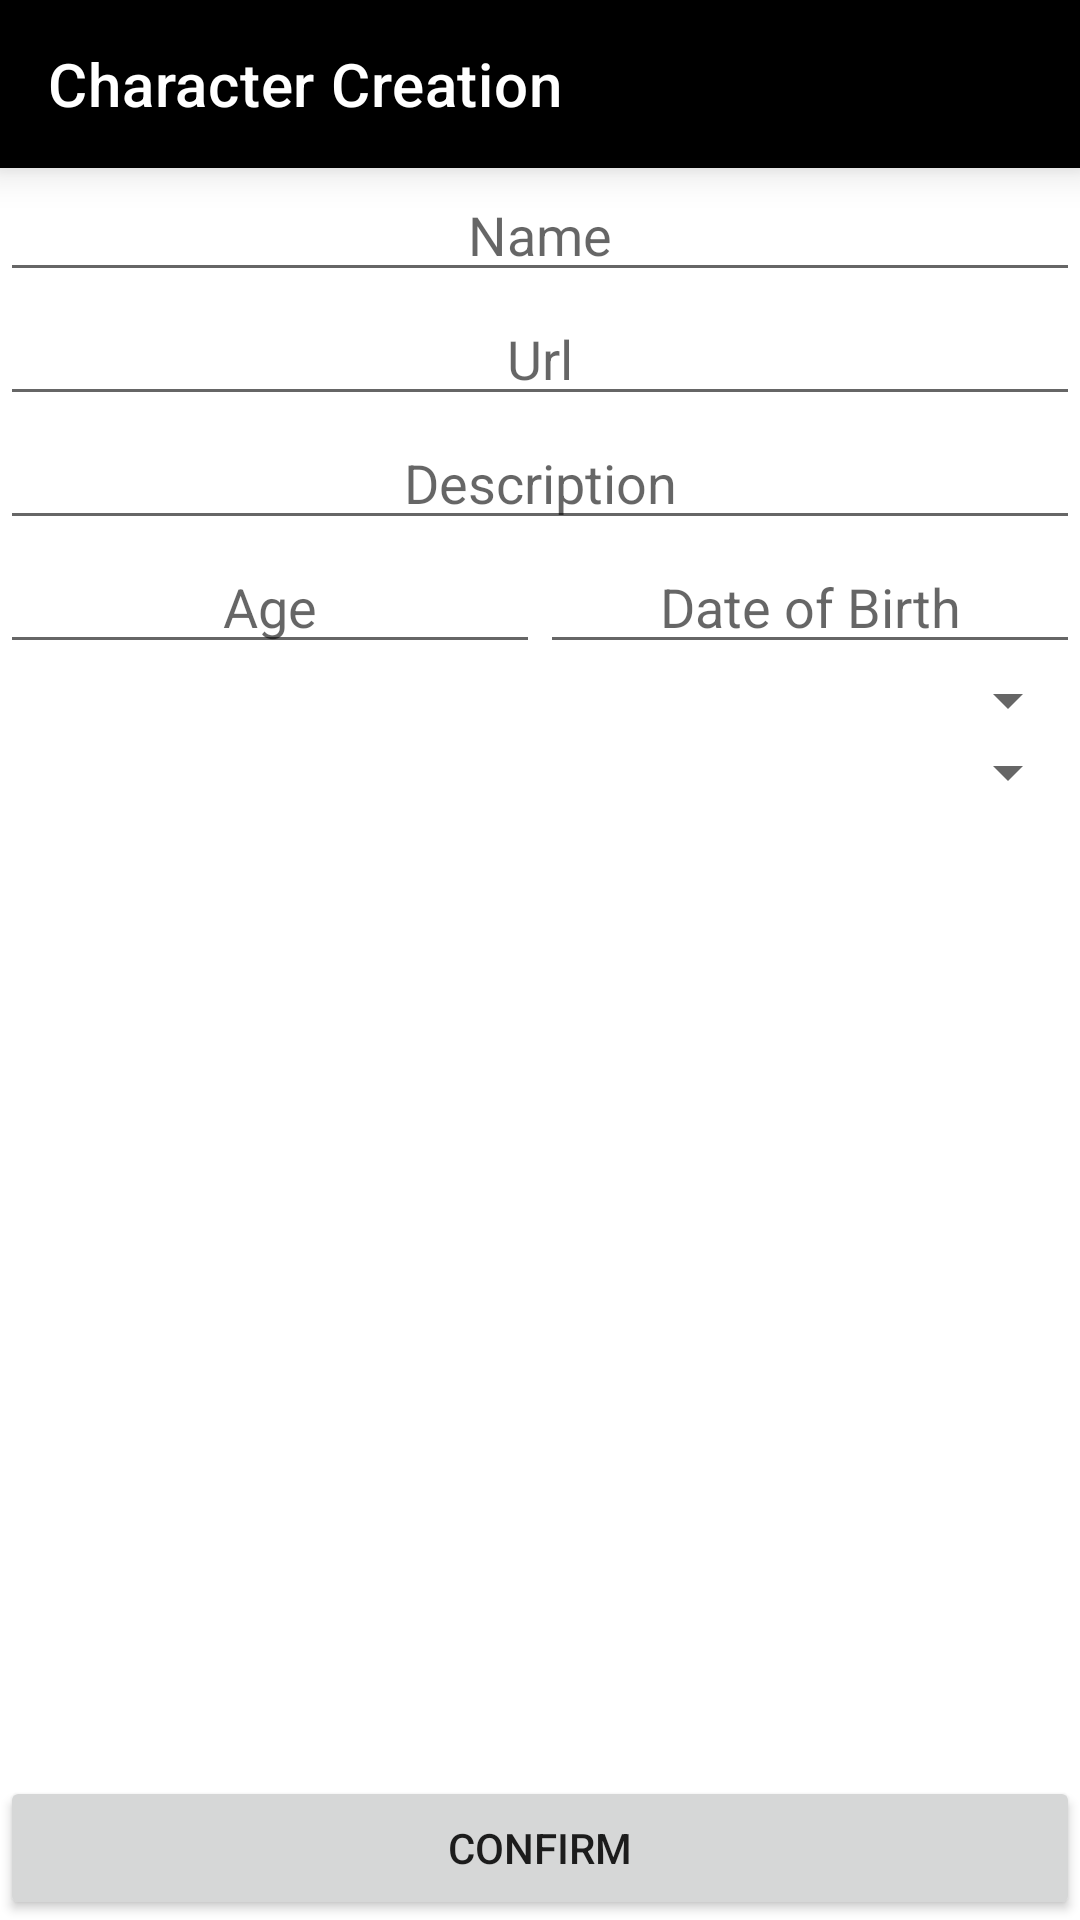

Produce the Android XML layout that renders to this screen, including the resource entries it uses.
<!-- AndroidManifest.xml: application theme Theme.MyApplication -->
<!-- res/layout/activity_new_character.xml -->
<?xml version="1.0" encoding="utf-8"?>
<layout xmlns:android="http://schemas.android.com/apk/res/android"
    xmlns:app="http://schemas.android.com/apk/res-auto"
    xmlns:tools="http://schemas.android.com/tools">

    <androidx.constraintlayout.widget.ConstraintLayout
        android:id="@+id/char_container"
        android:layout_width="match_parent"
        android:layout_height="match_parent"
        tools:context=".character.view.NewCharacterActivity">

        <com.google.android.material.appbar.MaterialToolbar
            android:id="@+id/tb_navigation"
            android:layout_width="match_parent"
            android:layout_height="wrap_content"
            android:background="@color/black"
            android:elevation="8dp"
            app:layout_constraintTop_toTopOf="parent"
            app:navigationIcon="@mipmap/ic_launcher"
            app:title="Character Creation"
            app:titleTextColor="@color/white"/>

        <com.google.android.material.textfield.TextInputEditText
            android:id="@+id/tiet_name"
            android:layout_width="match_parent"
            android:layout_height="wrap_content"
            app:layout_constraintTop_toBottomOf="@id/tb_navigation"
            android:hint="Name"
            android:textAlignment="center"/>

        <com.google.android.material.textfield.TextInputEditText
            android:id="@+id/tiet_url"
            android:layout_width="match_parent"
            android:layout_height="wrap_content"
            app:layout_constraintTop_toBottomOf="@id/tiet_name"
            android:hint="Url"
            android:textAlignment="center"/>

        <com.google.android.material.textfield.TextInputEditText
            android:id="@+id/tiet_description"
            android:layout_width="match_parent"
            android:layout_height="wrap_content"
            app:layout_constraintTop_toBottomOf="@id/tiet_url"
            android:hint="Description"
            android:textAlignment="center"/>

        <com.google.android.material.textfield.TextInputEditText
            android:id="@+id/tiet_age"
            android:layout_width="0dp"
            android:layout_height="wrap_content"
            app:layout_constraintTop_toBottomOf="@id/tiet_description"
            app:layout_constraintStart_toStartOf="parent"
            app:layout_constraintEnd_toStartOf="@+id/tiet_date"
            android:hint="Age"
            android:textAlignment="center"/>

        <com.google.android.material.textfield.TextInputEditText
            android:id="@+id/tiet_date"
            android:layout_width="0dp"
            android:layout_height="wrap_content"
            app:layout_constraintTop_toBottomOf="@id/tiet_description"
            app:layout_constraintStart_toEndOf="@+id/tiet_age"
            app:layout_constraintEnd_toEndOf="parent"
            android:hint="Date of Birth"
            android:textAlignment="center"/>

        <Spinner
            android:id="@+id/spn_marvel_dc"
            android:layout_width="match_parent"
            android:layout_height="wrap_content"
            app:layout_constraintTop_toBottomOf="@+id/tiet_age"
            android:spinnerMode="dialog"
            />

        <Spinner
            android:id="@+id/spn_hero_vilain"
            android:layout_width="match_parent"
            android:layout_height="wrap_content"
            app:layout_constraintTop_toBottomOf="@+id/spn_marvel_dc"
            android:spinnerMode="dialog"
            />

        <Button
            android:id="@+id/btn_save_character"
            android:layout_width="match_parent"
            android:layout_height="wrap_content"
            app:layout_constraintBottom_toBottomOf="parent"
            android:text="confirm"/>

  
    </androidx.constraintlayout.widget.ConstraintLayout>
</layout>
<!-- resources referenced by this layout -->
<resources>
  <color name="black">#FF000000</color>
  <color name="white">#FFFFFFFF</color>
  <style name="Theme.MyApplication" parent="Theme.MaterialComponents.DayNight.DarkActionBar">
          
          <item name="colorPrimary">@color/brown</item>
          <item name="colorPrimaryVariant">@color/black</item>
          <item name="colorOnPrimary">@color/white</item>
          
          <item name="colorSecondary">@color/brown</item>
          <item name="colorSecondaryVariant">@color/black</item>
          <item name="colorOnSecondary">@color/silver</item>
          
          <item name="android:statusBarColor">?attr/colorPrimaryVariant</item>
          
      </style>
  <color name="brown">#674337</color>
  <color name="silver">#3BDCC7FA</color>
</resources>
